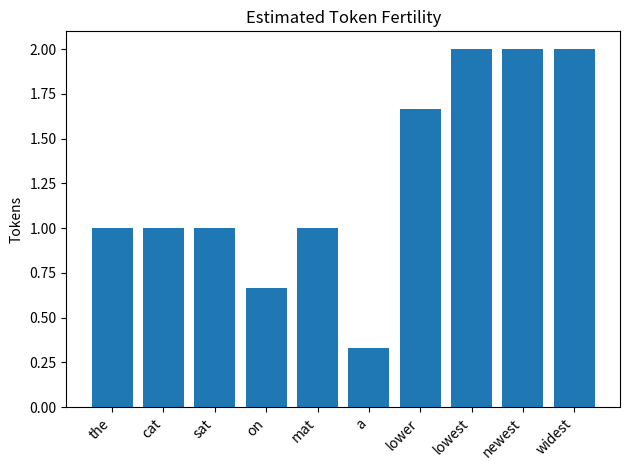

Generate this figure with matplotlib:
from collections import Counter
def get_pairs(vocab):
    pairs=Counter()
    for w,f in vocab.items():
        s=w.split()
        for i in range(len(s)-1): pairs[(s[i],s[i+1])]+=f
    return pairs
def merge(pair,vocab):
    bg=' '.join(pair); rep=''.join(pair)
    return {w.replace(bg,rep):f for w,f in vocab.items()}
# Mini corpus
vocab={'l o w </w>':5,'l o w e r </w>':2,'n e w e s t </w>':6,'w i d e s t </w>':3}
for _ in range(5):
    pairs=get_pairs(vocab)
    if not pairs: break
    best=pairs.most_common(1)[0][0]; vocab=merge(best,vocab)
    print('Merge:',best)
print('Final vocab:',list(vocab.keys()))

# Fertility: avg tokens per word
words='the cat sat on the mat a lower lowest newest widest'.split()
fertility=[len(w)/3 for w in words]  # rough BPE estimate
import matplotlib.pyplot as plt
plt.bar(words,fertility); plt.xticks(rotation=45,ha='right'); plt.ylabel('Tokens'); plt.title('Estimated Token Fertility'); plt.tight_layout(); plt.show()
